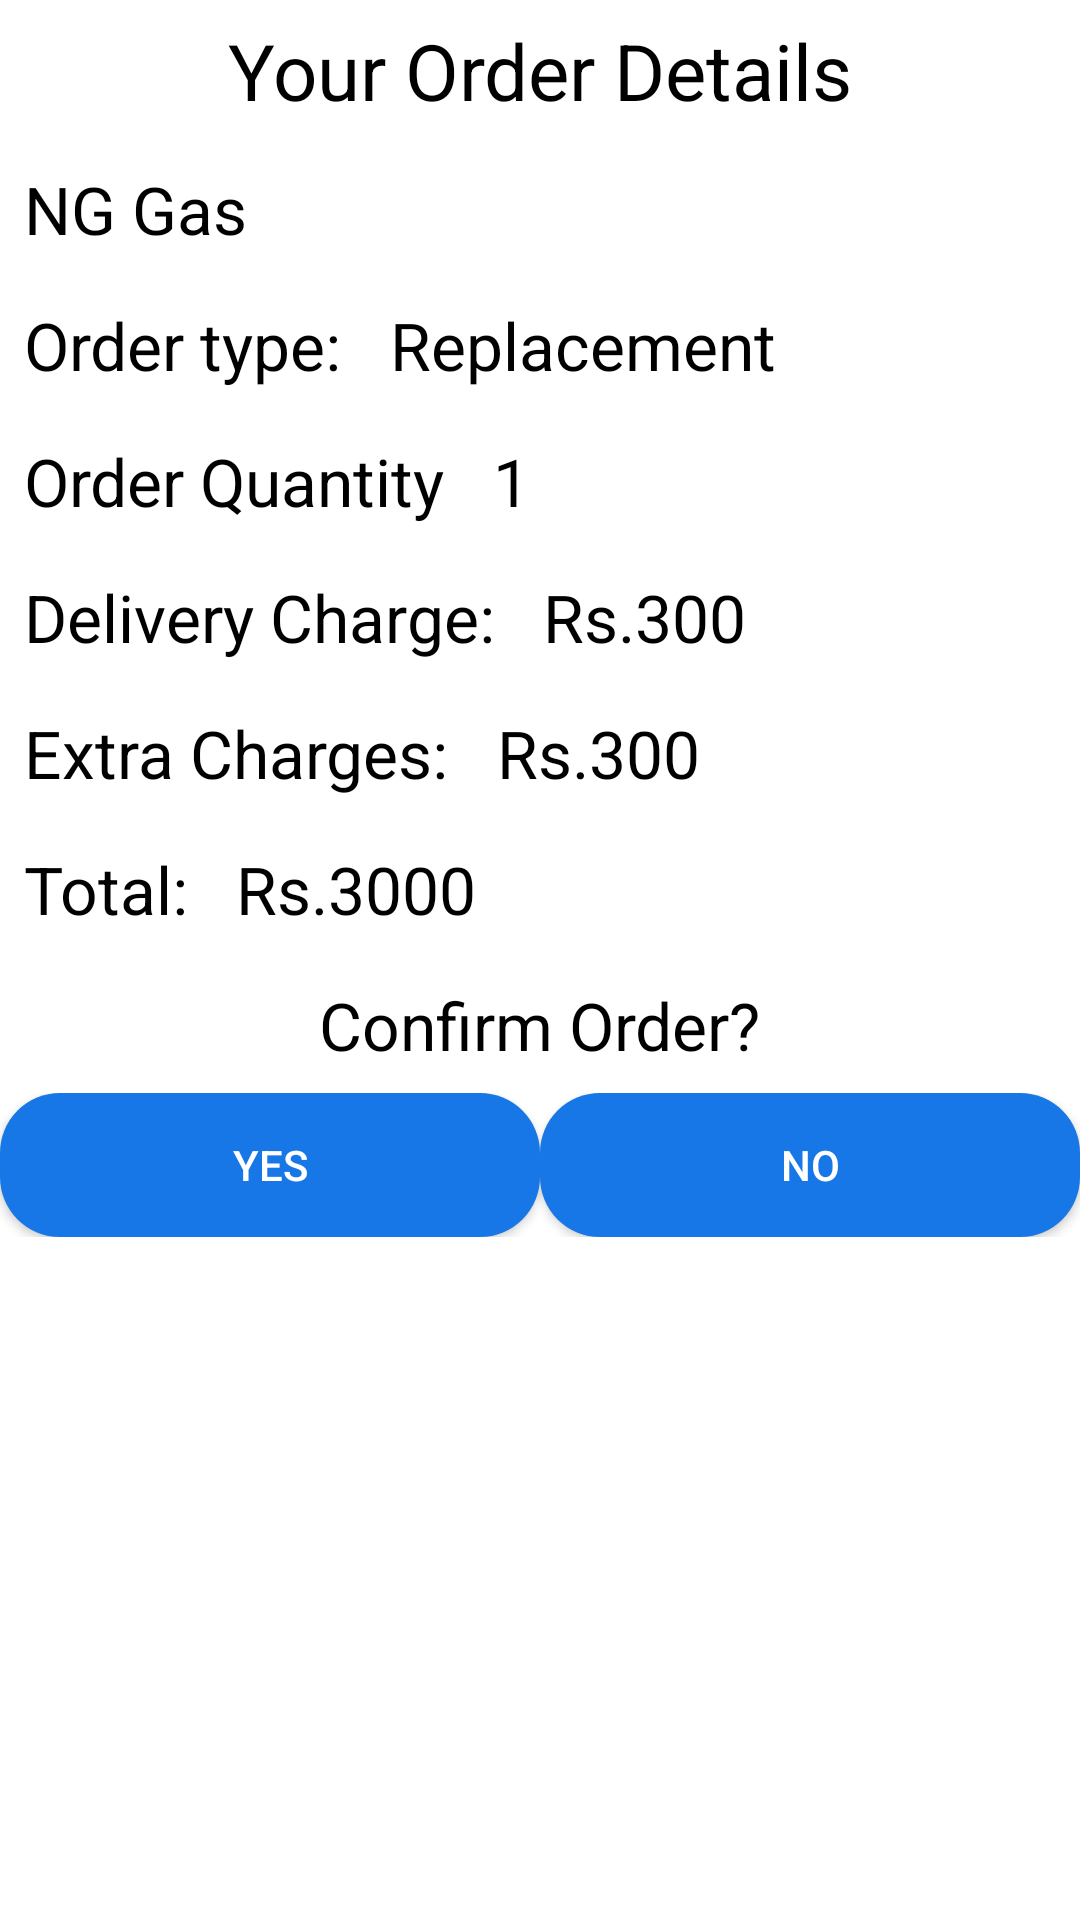

This screen was rendered from an Android layout file. Write that file and the resources it references.
<!-- AndroidManifest.xml: application theme Theme.LPDelivery -->
<!-- res/layout/bottomsheet_orderconfirm.xml -->
<?xml version="1.0" encoding="utf-8"?>
<ScrollView
    android:id="@+id/bottomsheet_container"
    xmlns:android="http://schemas.android.com/apk/res/android"
    android:layout_width="match_parent"
    android:layout_height="match_parent"
    android:background="@drawable/bottom_sheetbackground">


    <LinearLayout
        android:orientation="vertical"
        android:layout_width="match_parent"
        android:layout_height="match_parent">


        <TextView
            android:text="Your Order Details"
            android:id="@+id/title"
            android:textColor="@android:color/black"
            android:padding="6dp"
            android:textSize="26sp"
            android:layout_gravity="center"
            android:layout_width="wrap_content"
            android:layout_height="wrap_content"/>

        <TextView

            android:textColor="@color/black"
            android:text="NG Gas"
            android:id="@+id/pname"
            android:textSize="22sp"
            android:padding="8dp"
            android:layout_width="wrap_content"
            android:layout_height="wrap_content"/>


        <LinearLayout
            android:orientation="horizontal"
            android:layout_width="match_parent"
            android:layout_height="wrap_content">

            <TextView
                android:textColor="@color/black"
                android:text="Order type:"
                android:textSize="22sp"
                android:padding="8dp"
                android:layout_width="wrap_content"
                android:layout_height="wrap_content"/>


            <TextView
                android:id="@+id/porder_type"
                android:textColor="@color/black"
                android:text="Replacement"
                android:textSize="22sp"
                android:padding="8dp"
                android:layout_width="wrap_content"
                android:layout_height="wrap_content"/>

        </LinearLayout>




        <LinearLayout
            android:orientation="horizontal"
            android:layout_width="match_parent"
            android:layout_height="wrap_content">
            <TextView
                android:textColor="@color/black"
                android:text="Order Quantity"
                android:textSize="22sp"
                android:padding="8dp"
                android:layout_width="wrap_content"
                android:layout_height="wrap_content"/>


            <TextView
                android:id="@+id/p_qty"
                android:textColor="@color/black"
                android:text="1"
                android:textSize="22sp"
                android:padding="8dp"
                android:layout_width="wrap_content"
                android:layout_height="wrap_content"/>

        </LinearLayout>



        <LinearLayout
            android:orientation="horizontal"
            android:layout_width="match_parent"
            android:layout_height="wrap_content">

            <TextView
                android:textColor="@color/black"
                android:text="Delivery Charge:"
                android:textSize="22sp"
                android:padding="8dp"
                android:layout_width="wrap_content"
                android:layout_height="wrap_content"/>

            <TextView
                android:textColor="@color/black"
                android:text="Rs.300"
                android:textSize="22sp"
                android:padding="8dp"
                android:layout_width="wrap_content"
                android:layout_height="wrap_content"/>


        </LinearLayout>

        <LinearLayout
            android:orientation="horizontal"
            android:layout_width="match_parent"
            android:layout_height="wrap_content">

            <TextView
                android:textColor="@color/black"
                android:text="Extra Charges:"
                android:textSize="22sp"
                android:padding="8dp"
                android:layout_width="wrap_content"
                android:layout_height="wrap_content"/>

            <TextView
                android:id="@+id/p_extracharges"
                android:textColor="@color/black"
                android:text="Rs.300"
                android:textSize="22sp"
                android:padding="8dp"
                android:layout_width="wrap_content"
                android:layout_height="wrap_content"/>


        </LinearLayout>


        <LinearLayout
            android:orientation="horizontal"
            android:layout_width="match_parent"
            android:layout_height="wrap_content">

            <TextView
                android:textColor="@color/black"
                android:text="Total:"
                android:textSize="22sp"
                android:padding="8dp"
                android:layout_width="wrap_content"
                android:layout_height="wrap_content"/>

            <TextView
                android:id="@+id/p_total"
                android:textColor="@color/black"
                android:text="Rs.3000"
                android:textSize="22sp"
                android:padding="8dp"
                android:layout_width="wrap_content"
                android:layout_height="wrap_content"/>


        </LinearLayout>


        <TextView
            android:layout_gravity="center"
            android:textColor="@color/black"
            android:padding="8dp"
            android:textSize="22sp"
            android:text="Confirm Order?"
            android:layout_width="wrap_content"
            android:layout_height="wrap_content"/>

        <LinearLayout
            android:orientation="horizontal"
            android:layout_width="match_parent"
            android:layout_height="wrap_content">


            <Button
                android:id="@+id/confirm_order"
                android:textColor="@color/white"
                android:layout_width="0dp"
                android:layout_height="wrap_content"
                android:layout_margin="@dimen/_4sdp"
                android:layout_weight="0.5"
                android:background="@drawable/btn_background"
                android:text="Yes" />

            <Button
                android:textColor="@color/white"
                android:background="@drawable/btn_background"
                android:layout_margin="@dimen/_4sdp"
                android:layout_weight="0.5"
                android:text="No"
                android:layout_width="0dp"
                android:layout_height="wrap_content"/>
        </LinearLayout>

    </LinearLayout>

</ScrollView>
<!-- resources referenced by this layout -->
<resources>
  <color name="black">#FF000000</color>
  <color name="white">#FFFFFFFF</color>
  <!-- drawable bottom_sheetbackground (drawable) -->
  <?xml version="1.0" encoding="utf-8"?>
  <shape xmlns:android="http://schemas.android.com/apk/res/android"
      android:shape="rectangle">
  
      <solid android:color="@android:color/white"/>
      <corners
          android:topLeftRadius="20dp"
          android:topRightRadius="20dp"/>
  
  
  
  
  </shape>
  <!-- drawable btn_background (drawable) -->
  <?xml version="1.0" encoding="utf-8"?>
  <shape xmlns:android="http://schemas.android.com/apk/res/android"
      android:shape="rectangle">
  
      <solid
          android:color="#1877E7"/>
  
      <corners
          android:radius="20dp"
          />
  
  </shape>
  <style name="Theme.LPDelivery" parent="Theme.MaterialComponents.DayNight.DarkActionBar">
          
          <item name="colorPrimary">@color/purple_500</item>
          <item name="colorPrimaryVariant">@color/purple_700</item>
          <item name="colorOnPrimary">@color/white</item>
          
          <item name="colorSecondary">@color/teal_200</item>
          <item name="colorSecondaryVariant">@color/teal_700</item>
          <item name="colorOnSecondary">@color/black</item>
          
          <item name="android:statusBarColor" tools:targetApi="l">?attr/colorPrimaryVariant</item>
          
      </style>
  <color name="purple_500">#1877E7</color>
  <color name="purple_700">#1877E7</color>
  <color name="teal_200">#FF03DAC5</color>
  <color name="teal_700">#FF018786</color>
</resources>
